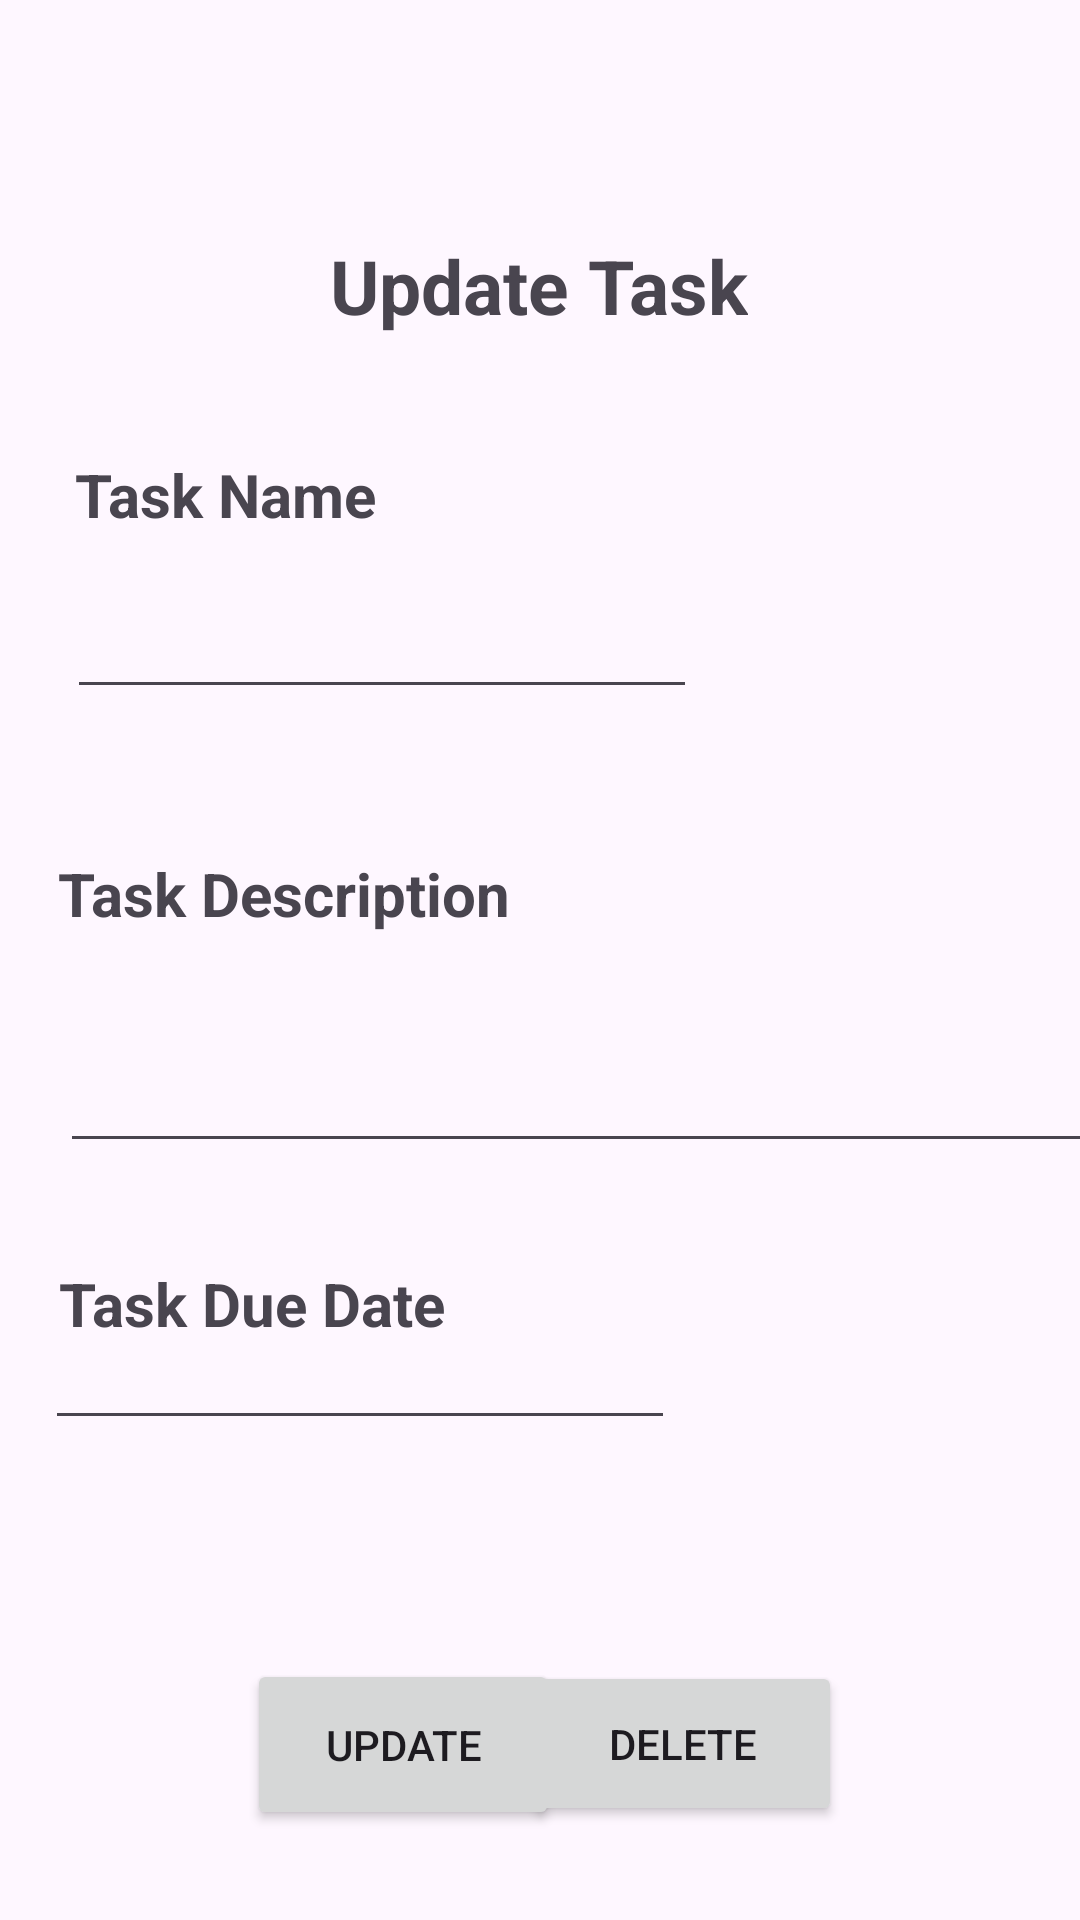

Write the Android layout XML for this screen, with the resource values it uses.
<!-- AndroidManifest.xml: application theme Theme.SIT305_Task41P -->
<!-- res/layout/activity_update.xml -->
<?xml version="1.0" encoding="utf-8"?>
<androidx.constraintlayout.widget.ConstraintLayout xmlns:android="http://schemas.android.com/apk/res/android"
    xmlns:app="http://schemas.android.com/apk/res-auto"
    xmlns:tools="http://schemas.android.com/tools"
    android:id="@+id/main"
    android:layout_width="match_parent"
    android:layout_height="match_parent"
    tools:context=".AddActivity"

    >


    <EditText
        android:id="@+id/taskname_input2"
        android:layout_width="wrap_content"
        android:layout_height="wrap_content"
        android:ems="10"
        android:inputType="text"
        app:layout_constraintBottom_toBottomOf="parent"
        app:layout_constraintEnd_toEndOf="parent"
        app:layout_constraintHorizontal_bias="0.149"
        app:layout_constraintStart_toStartOf="parent"
        app:layout_constraintTop_toTopOf="parent"
        app:layout_constraintVertical_bias="0.326" />

    <EditText
        android:id="@+id/task_description2"
        android:layout_width="370dp"
        android:layout_height="74dp"
        android:layout_marginStart="20dp"
        android:ems="10"
        android:inputType="text"
        app:layout_constraintBottom_toBottomOf="parent"
        app:layout_constraintStart_toStartOf="parent"
        app:layout_constraintTop_toTopOf="parent"
        app:layout_constraintVertical_bias="0.554" />

    <TextView
        android:id="@+id/createnewtaskHeader2"
        android:layout_width="wrap_content"
        android:layout_height="wrap_content"
        android:text="Update Task"
        android:textSize="25dp"
        android:textStyle="bold"
        app:layout_constraintBottom_toBottomOf="parent"
        app:layout_constraintEnd_toEndOf="parent"
        app:layout_constraintHorizontal_bias="0.498"
        app:layout_constraintStart_toStartOf="parent"
        app:layout_constraintTop_toTopOf="parent"
        app:layout_constraintVertical_bias="0.129" />

    <TextView
        android:id="@+id/taskNametext2"
        android:layout_width="wrap_content"
        android:layout_height="wrap_content"
        android:text="Task Name"
        android:textSize="20dp"
        android:textStyle="bold"
        app:layout_constraintBottom_toBottomOf="parent"
        app:layout_constraintEnd_toEndOf="parent"
        app:layout_constraintHorizontal_bias="0.096"
        app:layout_constraintStart_toStartOf="parent"
        app:layout_constraintTop_toTopOf="parent"
        app:layout_constraintVertical_bias="0.247" />

    <TextView
        android:id="@+id/taskDescriptionText2"
        android:layout_width="wrap_content"
        android:layout_height="wrap_content"
        android:text="Task Description"
        android:textSize="20dp"
        android:textStyle="bold"
        app:layout_constraintBottom_toBottomOf="parent"
        app:layout_constraintEnd_toEndOf="parent"
        app:layout_constraintHorizontal_bias="0.092"
        app:layout_constraintStart_toStartOf="parent"
        app:layout_constraintTop_toTopOf="parent"
        app:layout_constraintVertical_bias="0.464" />

    <TextView
        android:id="@+id/dueDateText2"
        android:layout_width="wrap_content"
        android:layout_height="wrap_content"
        android:text="Task Due Date"
        android:textSize="20dp"
        android:textStyle="bold"
        app:layout_constraintBottom_toBottomOf="parent"
        app:layout_constraintEnd_toEndOf="parent"
        app:layout_constraintHorizontal_bias="0.085"
        app:layout_constraintStart_toStartOf="parent"
        app:layout_constraintTop_toTopOf="parent"
        app:layout_constraintVertical_bias="0.687" />

    <Button
        android:id="@+id/updateButton"
        android:layout_width="104dp"
        android:layout_height="57dp"
        android:layout_marginTop="120dp"
        android:text="Update"
        app:layout_constraintBottom_toBottomOf="parent"
        app:layout_constraintEnd_toEndOf="parent"
        app:layout_constraintHorizontal_bias="0.322"
        app:layout_constraintStart_toStartOf="parent"
        app:layout_constraintTop_toBottomOf="@+id/task_description2"
        app:layout_constraintVertical_bias="0.601" />

    <Button
        android:id="@+id/deleteButton"
        android:layout_width="106dp"
        android:layout_height="55dp"
        android:layout_marginTop="120dp"
        android:text="Delete"
        app:layout_constraintBottom_toBottomOf="parent"
        app:layout_constraintEnd_toEndOf="parent"
        app:layout_constraintHorizontal_bias="0.688"
        app:layout_constraintStart_toStartOf="parent"
        app:layout_constraintTop_toBottomOf="@+id/task_description2"
        app:layout_constraintVertical_bias="0.594" />

    <EditText
        android:id="@+id/editTextDate2"
        android:layout_width="wrap_content"
        android:layout_height="wrap_content"
        android:layout_marginBottom="148dp"
        android:ems="10"
        android:inputType="date"
        app:layout_constraintBottom_toBottomOf="parent"
        app:layout_constraintEnd_toEndOf="parent"
        app:layout_constraintHorizontal_bias="0.099"
        app:layout_constraintStart_toStartOf="parent"
        app:layout_constraintTop_toBottomOf="@+id/task_description2"
        app:layout_constraintVertical_bias="0.81" />

</androidx.constraintlayout.widget.ConstraintLayout>
<!-- resources referenced by this layout -->
<resources>
  <style name="Theme.SIT305_Task41P" parent="Base.Theme.SIT305_Task41P" />
  <style name="Base.Theme.SIT305_Task41P" parent="Theme.Material3.DayNight.NoActionBar">
          
          
      </style>
</resources>
